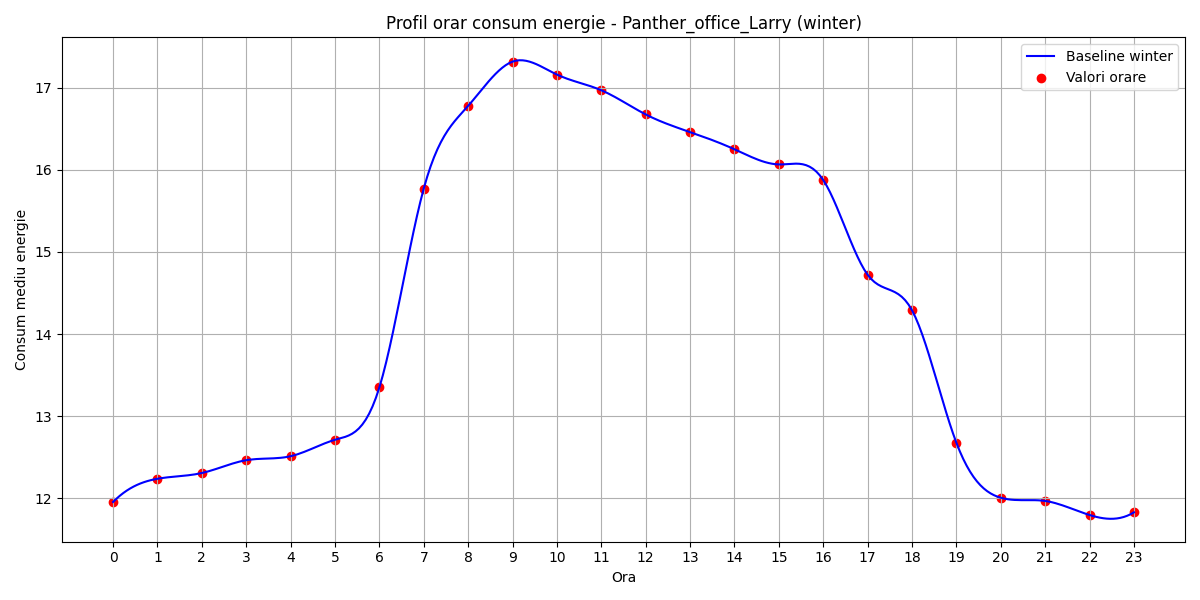

Source data for this figure (header and first rows):
hour, B(t)
0, 11.96
1, 12.24
2, 12.31
3, 12.46
4, 12.51
5, 12.71
6, 13.35
7, 15.77
8, 16.78
9, 17.32
10, 17.16
11, 16.97
12, 16.67
13, 16.46
14, 16.25
15, 16.06
16, 15.87
17, 14.72
18, 14.29
19, 12.68
20, 12.01
21, 11.97
22, 11.8
23, 11.83
